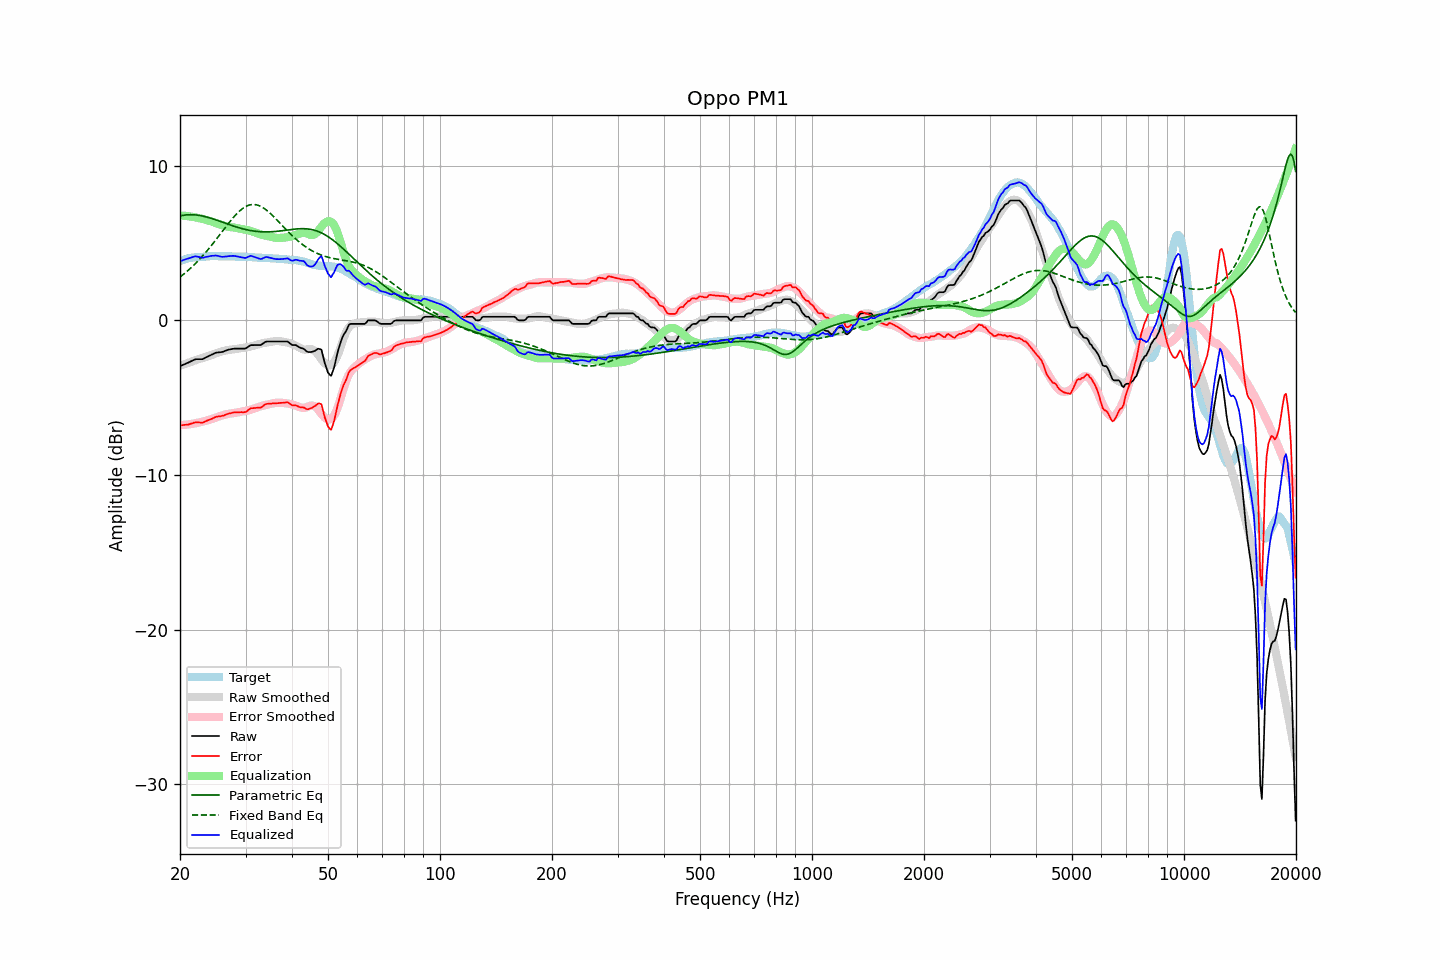

Source data for this figure (header and first rows):
frequency, raw, error, smoothed, error_smoothed, equalization, parametric_eq, fixed_band_eq, equalized_raw, equalized_smoothed, target
20.00, -2.96, -6.79, -2.93, -6.78, 6.78, 6.75, 2.80, 3.82, 3.85, 3.83
20.20, -2.92, -6.79, -2.90, -6.77, 6.77, 6.77, 2.88, 3.85, 3.88, 3.87
20.40, -2.87, -6.77, -2.86, -6.77, 6.77, 6.79, 2.96, 3.89, 3.91, 3.90
20.61, -2.83, -6.76, -2.82, -6.76, 6.76, 6.80, 3.04, 3.92, 3.93, 3.93
20.81, -2.78, -6.75, -2.79, -6.75, 6.75, 6.81, 3.13, 3.96, 3.96, 3.97
21.02, -2.74, -6.75, -2.75, -6.73, 6.73, 6.82, 3.22, 3.99, 3.98, 4.01
21.23, -2.69, -6.71, -2.71, -6.72, 6.72, 6.83, 3.32, 4.03, 4.00, 4.02
21.44, -2.64, -6.68, -2.68, -6.70, 6.70, 6.83, 3.41, 4.06, 4.02, 4.04
21.66, -2.59, -6.65, -2.64, -6.69, 6.69, 6.83, 3.51, 4.09, 4.04, 4.06
21.87, -2.54, -6.61, -2.61, -6.67, 6.67, 6.82, 3.61, 4.13, 4.06, 4.07
22.09, -2.51, -6.60, -2.57, -6.65, 6.65, 6.81, 3.71, 4.13, 4.08, 4.09
22.31, -2.51, -6.60, -2.54, -6.63, 6.63, 6.80, 3.82, 4.11, 4.09, 4.08
22.54, -2.51, -6.61, -2.50, -6.60, 6.60, 6.78, 3.93, 4.09, 4.10, 4.09
22.76, -2.51, -6.62, -2.47, -6.58, 6.58, 6.76, 4.04, 4.07, 4.11, 4.10
22.99, -2.51, -6.61, -2.44, -6.55, 6.55, 6.74, 4.16, 4.04, 4.12, 4.10
23.22, -2.46, -6.57, -2.40, -6.53, 6.53, 6.72, 4.27, 4.06, 4.12, 4.11
23.45, -2.40, -6.52, -2.37, -6.50, 6.50, 6.70, 4.39, 4.09, 4.13, 4.12
23.69, -2.35, -6.48, -2.34, -6.47, 6.47, 6.67, 4.51, 4.12, 4.13, 4.13
23.92, -2.30, -6.44, -2.30, -6.44, 6.44, 6.64, 4.64, 4.14, 4.14, 4.14
24.16, -2.25, -6.40, -2.27, -6.41, 6.41, 6.61, 4.77, 4.16, 4.14, 4.15
24.40, -2.20, -6.36, -2.23, -6.38, 6.38, 6.57, 4.90, 4.17, 4.14, 4.16
24.65, -2.16, -6.31, -2.19, -6.34, 6.34, 6.54, 5.03, 4.18, 4.14, 4.15
24.89, -2.11, -6.26, -2.15, -6.30, 6.30, 6.51, 5.16, 4.19, 4.15, 4.15
25.14, -2.08, -6.23, -2.11, -6.26, 6.26, 6.47, 5.30, 4.18, 4.15, 4.14
25.39, -2.07, -6.22, -2.08, -6.22, 6.22, 6.43, 5.43, 4.15, 4.15, 4.14
25.65, -2.06, -6.21, -2.04, -6.19, 6.19, 6.40, 5.57, 4.13, 4.15, 4.14
25.91, -2.05, -6.18, -2.01, -6.16, 6.16, 6.36, 5.70, 4.10, 4.14, 4.13
26.16, -2.02, -6.16, -1.98, -6.13, 6.13, 6.32, 5.84, 4.11, 4.14, 4.14
26.43, -1.98, -6.12, -1.96, -6.10, 6.10, 6.28, 5.98, 4.12, 4.14, 4.14
26.69, -1.94, -6.08, -1.94, -6.07, 6.07, 6.25, 6.11, 4.13, 4.14, 4.14
26.96, -1.90, -6.04, -1.92, -6.05, 6.05, 6.21, 6.25, 4.15, 4.13, 4.14
27.23, -1.88, -6.02, -1.90, -6.03, 6.03, 6.17, 6.38, 4.15, 4.13, 4.14
27.50, -1.86, -6.00, -1.89, -6.02, 6.02, 6.14, 6.50, 4.16, 4.13, 4.13
27.77, -1.84, -5.96, -1.88, -6.01, 6.01, 6.10, 6.63, 4.17, 4.13, 4.12
28.05, -1.83, -5.95, -1.87, -5.99, 5.99, 6.07, 6.74, 4.16, 4.12, 4.12
28.33, -1.83, -5.94, -1.85, -5.97, 5.97, 6.04, 6.86, 4.14, 4.12, 4.11
28.62, -1.83, -5.95, -1.83, -5.95, 5.95, 6.00, 6.96, 4.12, 4.12, 4.12
28.90, -1.83, -5.95, -1.82, -5.93, 5.93, 5.97, 7.06, 4.10, 4.12, 4.12
29.19, -1.83, -5.94, -1.80, -5.91, 5.91, 5.94, 7.15, 4.08, 4.11, 4.10
29.48, -1.83, -5.94, -1.78, -5.89, 5.89, 5.92, 7.23, 4.06, 4.11, 4.11
29.78, -1.83, -5.94, -1.76, -5.87, 5.87, 5.89, 7.30, 4.04, 4.10, 4.11
30.08, -1.81, -5.92, -1.75, -5.85, 5.85, 5.87, 7.36, 4.04, 4.10, 4.11
30.38, -1.74, -5.84, -1.74, -5.83, 5.83, 5.84, 7.41, 4.09, 4.09, 4.10
30.68, -1.67, -5.77, -1.72, -5.81, 5.81, 5.82, 7.45, 4.13, 4.09, 4.09
30.99, -1.60, -5.68, -1.69, -5.78, 5.78, 5.80, 7.47, 4.18, 4.08, 4.08
31.30, -1.60, -5.68, -1.67, -5.75, 5.75, 5.79, 7.49, 4.14, 4.08, 4.08
31.61, -1.60, -5.68, -1.64, -5.71, 5.71, 5.77, 7.49, 4.11, 4.07, 4.08
31.93, -1.60, -5.67, -1.61, -5.67, 5.67, 5.76, 7.48, 4.07, 4.07, 4.06
32.24, -1.60, -5.65, -1.57, -5.63, 5.63, 5.74, 7.45, 4.03, 4.06, 4.05
32.57, -1.60, -5.65, -1.54, -5.60, 5.60, 5.73, 7.42, 4.00, 4.06, 4.05
32.89, -1.60, -5.65, -1.51, -5.56, 5.56, 5.73, 7.38, 3.96, 4.05, 4.05
33.22, -1.55, -5.59, -1.49, -5.53, 5.53, 5.72, 7.32, 3.98, 4.04, 4.04
33.55, -1.47, -5.51, -1.47, -5.51, 5.51, 5.72, 7.26, 4.03, 4.04, 4.04
33.89, -1.40, -5.44, -1.45, -5.48, 5.48, 5.72, 7.19, 4.08, 4.03, 4.04
34.23, -1.37, -5.41, -1.44, -5.46, 5.46, 5.72, 7.11, 4.09, 4.03, 4.03
34.57, -1.37, -5.39, -1.42, -5.44, 5.44, 5.72, 7.02, 4.07, 4.02, 4.02
34.92, -1.37, -5.39, -1.40, -5.42, 5.42, 5.72, 6.93, 4.04, 4.01, 4.02
35.27, -1.37, -5.38, -1.38, -5.39, 5.39, 5.73, 6.83, 4.02, 4.01, 4.01
35.62, -1.37, -5.37, -1.36, -5.36, 5.36, 5.73, 6.73, 3.99, 4.00, 4.00
35.97, -1.37, -5.37, -1.35, -5.34, 5.34, 5.74, 6.62, 3.97, 4.00, 3.99
... 635 more rows
